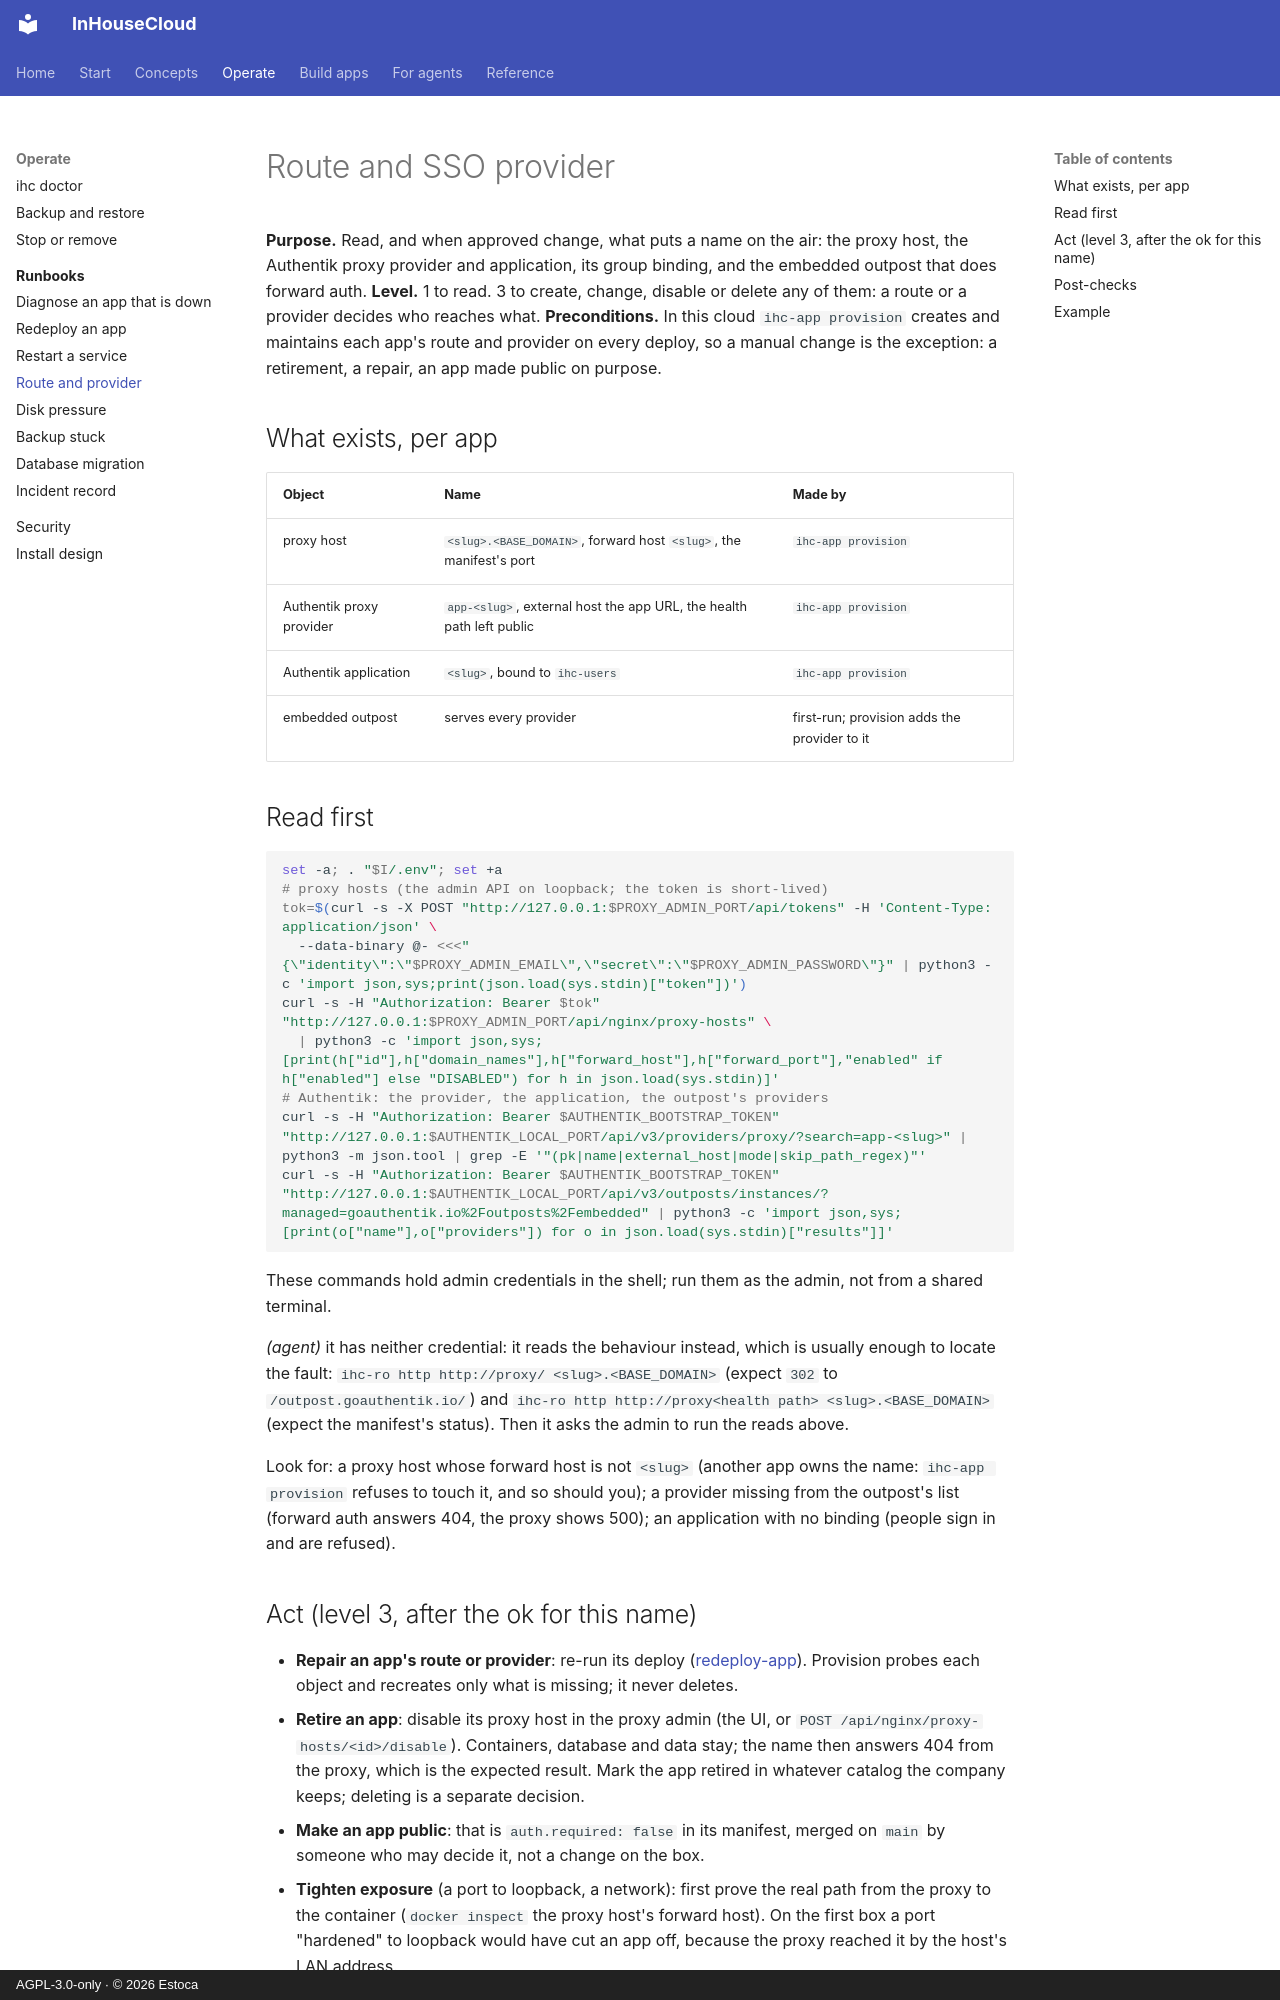

repository: Estoca/inhousecloud · page: runbooks/route-and-provider/index.html · generator: mkdocs · copyright: AGPL-3.0-only · © 2026 Estoca

# Route and SSO provider

**Purpose.** Read, and when approved change, what puts a name on the air: the proxy host, the Authentik proxy provider and application, its group binding, and the embedded outpost that does forward auth.
**Level.** 1 to read. 3 to create, change, disable or delete any of them: a route or a provider decides who reaches what.
**Preconditions.** In this cloud `ihc-app provision` creates and maintains each app's route and provider on every deploy, so a manual change is the exception: a retirement, a repair, an app made public on purpose.

## What exists, per app

| Object | Name | Made by |
|---|---|---|
| proxy host | `<slug>.<BASE_DOMAIN>`, forward host `<slug>`, the manifest's port | `ihc-app provision` |
| Authentik proxy provider | `app-<slug>`, external host the app URL, the health path left public | `ihc-app provision` |
| Authentik application | `<slug>`, bound to `ihc-users` | `ihc-app provision` |
| embedded outpost | serves every provider | first-run; provision adds the provider to it |

## Read first

```bash
set -a; . "$I/.env"; set +a
# proxy hosts (the admin API on loopback; the token is short-lived)
tok=$(curl -s -X POST "http://127.0.0.1:$PROXY_ADMIN_PORT/api/tokens" -H 'Content-Type: application/json' \
  --data-binary @- <<<"{\"identity\":\"$PROXY_ADMIN_EMAIL\",\"secret\":\"$PROXY_ADMIN_PASSWORD\"}" | python3 -c 'import json,sys;print(json.load(sys.stdin)["token"])')
curl -s -H "Authorization: Bearer $tok" "http://127.0.0.1:$PROXY_ADMIN_PORT/api/nginx/proxy-hosts" \
  | python3 -c 'import json,sys;[print(h["id"],h["domain_names"],h["forward_host"],h["forward_port"],"enabled" if h["enabled"] else "DISABLED") for h in json.load(sys.stdin)]'
# Authentik: the provider, the application, the outpost's providers
curl -s -H "Authorization: Bearer $AUTHENTIK_BOOTSTRAP_TOKEN" "http://127.0.0.1:$AUTHENTIK_LOCAL_PORT/api/v3/providers/proxy/?search=app-<slug>" | python3 -m json.tool | grep -E '"(pk|name|external_host|mode|skip_path_regex)"'
curl -s -H "Authorization: Bearer $AUTHENTIK_BOOTSTRAP_TOKEN" "http://127.0.0.1:$AUTHENTIK_LOCAL_PORT/api/v3/outposts/instances/?managed=goauthentik.io%2Foutposts%2Fembedded" | python3 -c 'import json,sys;[print(o["name"],o["providers"]) for o in json.load(sys.stdin)["results"]]'
```

These commands hold admin credentials in the shell; run them as the admin, not from a shared terminal.

*(agent)* it has neither credential: it reads the behaviour instead, which is usually enough to locate the fault:
`ihc-ro http http://proxy/ <slug>.<BASE_DOMAIN>` (expect `302` to `/outpost.goauthentik.io/`) and `ihc-ro http http://proxy<health path> <slug>.<BASE_DOMAIN>` (expect the manifest's status). Then it asks the admin to run the reads above.

Look for: a proxy host whose forward host is not `<slug>` (another app owns the name: `ihc-app provision` refuses to touch it, and so should you); a provider missing from the outpost's list (forward auth answers 404, the proxy shows 500); an application with no binding (people sign in and are refused).
